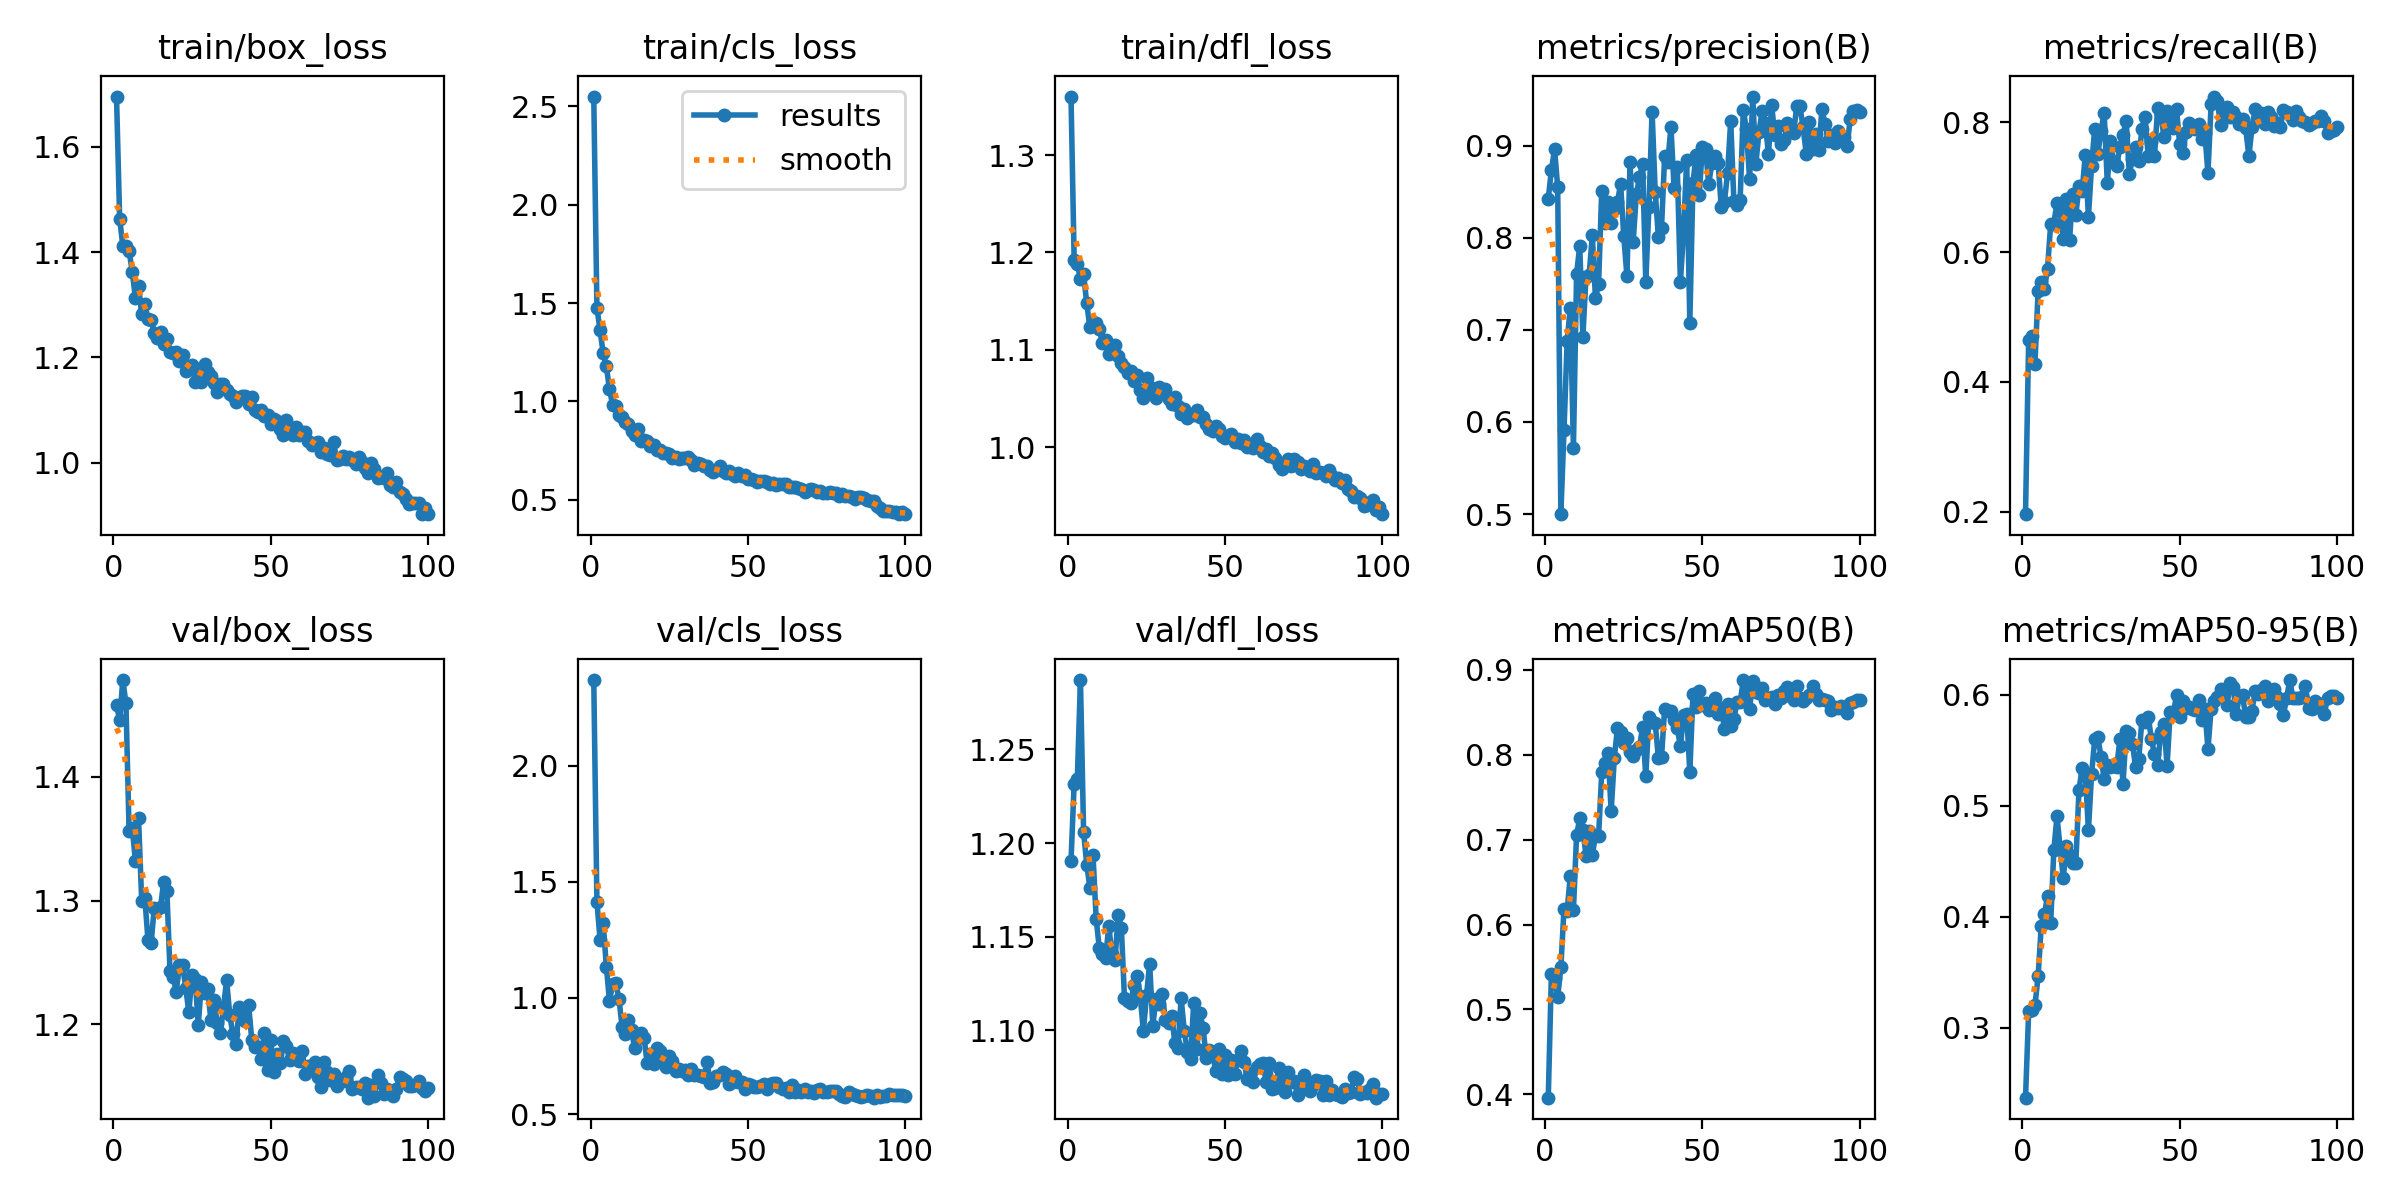

Source data for this figure (header and first rows):
epoch, time, train/box_loss, train/cls_loss, train/dfl_loss, metrics/precision(B), metrics/recall(B), metrics/mAP50(B), metrics/mAP50-95(B), val/box_loss, val/cls_loss, val/dfl_loss, lr/pg0, lr/pg1, lr/pg2
1, 66.94, 1.696, 2.549, 1.36, 0.8424, 0.1963, 0.3962, 0.2367, 1.458, 2.368, 1.19, 0.0004712, 0.0004712, 0.0004712
2, 132.4, 1.463, 1.477, 1.193, 0.8733, 0.465, 0.5422, 0.3145, 1.446, 1.415, 1.232, 0.0009382, 0.0009382, 0.0009382
3, 190.3, 1.412, 1.361, 1.188, 0.896, 0.4711, 0.5368, 0.3161, 1.478, 1.251, 1.234, 0.001396, 0.001396, 0.001396
4, 247.3, 1.413, 1.245, 1.173, 0.8548, 0.428, 0.5148, 0.32, 1.46, 1.321, 1.287, 0.001387, 0.001387, 0.001387
5, 305.3, 1.402, 1.178, 1.178, 0.4998, 0.5405, 0.5494, 0.3461, 1.356, 1.135, 1.206, 0.001372, 0.001372, 0.001372
6, 365.3, 1.363, 1.062, 1.148, 0.5907, 0.5541, 0.6183, 0.3914, 1.359, 0.9861, 1.188, 0.001358, 0.001358, 0.001358
7, 426.5, 1.313, 0.9826, 1.123, 0.6874, 0.5427, 0.6163, 0.4021, 1.332, 1.059, 1.176, 0.001344, 0.001344, 0.001344
8, 488.3, 1.335, 0.9783, 1.128, 0.7238, 0.5746, 0.6572, 0.4187, 1.367, 1.063, 1.193, 0.00133, 0.00133, 0.00133
9, 553.7, 1.282, 0.9309, 1.128, 0.572, 0.6434, 0.6169, 0.3944, 1.3, 0.9971, 1.159, 0.001316, 0.001316, 0.001316
10, 614.4, 1.301, 0.923, 1.121, 0.7605, 0.6441, 0.7052, 0.4597, 1.302, 0.8761, 1.144, 0.001302, 0.001302, 0.001302
11, 681.9, 1.272, 0.8949, 1.107, 0.7911, 0.6761, 0.725, 0.4906, 1.268, 0.8444, 1.141, 0.001288, 0.001288, 0.001288
12, 743.4, 1.272, 0.8837, 1.11, 0.6923, 0.6633, 0.7109, 0.4623, 1.266, 0.9043, 1.139, 0.001273, 0.001273, 0.001273
13, 804.4, 1.246, 0.8481, 1.096, 0.7578, 0.6197, 0.6811, 0.4349, 1.294, 0.86, 1.156, 0.001259, 0.001259, 0.001259
14, 869.1, 1.237, 0.8299, 1.097, 0.7597, 0.6814, 0.7095, 0.4636, 1.293, 0.7834, 1.141, 0.001245, 0.001245, 0.001245
15, 930.8, 1.249, 0.8593, 1.105, 0.8029, 0.6191, 0.6821, 0.4554, 1.295, 0.8363, 1.137, 0.001231, 0.001231, 0.001231
16, 998.6, 1.225, 0.8001, 1.094, 0.7341, 0.6894, 0.7044, 0.4488, 1.315, 0.8475, 1.161, 0.001217, 0.001217, 0.001217
17, 1059, 1.234, 0.8029, 1.086, 0.7502, 0.6573, 0.7046, 0.4488, 1.308, 0.8263, 1.155, 0.001203, 0.001203, 0.001203
18, 1121, 1.21, 0.7979, 1.082, 0.8512, 0.7023, 0.7792, 0.5145, 1.243, 0.7214, 1.117, 0.001189, 0.001189, 0.001189
19, 1185, 1.208, 0.775, 1.076, 0.816, 0.694, 0.7907, 0.5337, 1.238, 0.76, 1.116, 0.001174, 0.001174, 0.001174
20, 1251, 1.211, 0.7766, 1.078, 0.8382, 0.75, 0.8021, 0.5292, 1.226, 0.7149, 1.115, 0.00116, 0.00116, 0.00116
21, 1314, 1.192, 0.7512, 1.068, 0.8159, 0.6542, 0.7333, 0.478, 1.248, 0.7853, 1.124, 0.001146, 0.001146, 0.001146
22, 1374, 1.205, 0.7541, 1.074, 0.8317, 0.7333, 0.796, 0.5285, 1.248, 0.7712, 1.129, 0.001132, 0.001132, 0.001132
23, 1432, 1.174, 0.7384, 1.059, 0.8386, 0.7906, 0.8318, 0.5599, 1.229, 0.7378, 1.118, 0.001118, 0.001118, 0.001118
24, 1491, 1.183, 0.7369, 1.05, 0.8585, 0.7518, 0.8271, 0.562, 1.21, 0.7023, 1.099, 0.001104, 0.001104, 0.001104
25, 1551, 1.185, 0.732, 1.071, 0.8017, 0.7865, 0.814, 0.544, 1.24, 0.7508, 1.119, 0.001089, 0.001089, 0.001089
26, 1611, 1.154, 0.7128, 1.062, 0.7585, 0.8147, 0.8199, 0.5238, 1.237, 0.7296, 1.136, 0.001075, 0.001075, 0.001075
27, 1670, 1.178, 0.7199, 1.059, 0.8816, 0.7068, 0.8026, 0.5371, 1.199, 0.6873, 1.102, 0.001061, 0.001061, 0.001061
28, 1727, 1.153, 0.7096, 1.051, 0.7957, 0.7706, 0.7988, 0.5351, 1.234, 0.696, 1.117, 0.001047, 0.001047, 0.001047
29, 1785, 1.187, 0.7114, 1.061, 0.8472, 0.7396, 0.8051, 0.5358, 1.225, 0.6864, 1.114, 0.001033, 0.001033, 0.001033
30, 1847, 1.172, 0.7124, 1.058, 0.8655, 0.7322, 0.8089, 0.5349, 1.229, 0.6914, 1.119, 0.001019, 0.001019, 0.001019
31, 1906, 1.164, 0.7162, 1.06, 0.8798, 0.7627, 0.8331, 0.5599, 1.203, 0.6662, 1.105, 0.001005, 0.001005, 0.001005
32, 1965, 1.151, 0.7003, 1.05, 0.7518, 0.7813, 0.7746, 0.5197, 1.22, 0.6931, 1.104, 0.0009904, 0.0009904, 0.0009904
33, 2023, 1.134, 0.678, 1.044, 0.8334, 0.8025, 0.8449, 0.5675, 1.201, 0.6676, 1.108, 0.0009763, 0.0009763, 0.0009763
34, 2084, 1.15, 0.6871, 1.052, 0.9368, 0.7208, 0.8382, 0.5661, 1.193, 0.6683, 1.093, 0.0009621, 0.0009621, 0.0009621
35, 2141, 1.149, 0.6816, 1.042, 0.8498, 0.7442, 0.837, 0.5558, 1.214, 0.6626, 1.09, 0.000948, 0.000948, 0.000948
36, 2199, 1.137, 0.6708, 1.034, 0.8009, 0.7616, 0.7964, 0.5348, 1.235, 0.6597, 1.117, 0.0009339, 0.0009339, 0.0009339
37, 2256, 1.131, 0.673, 1.039, 0.8109, 0.7398, 0.7973, 0.5424, 1.208, 0.7248, 1.1, 0.0009197, 0.0009197, 0.0009197
38, 2312, 1.126, 0.6524, 1.03, 0.8881, 0.7906, 0.8542, 0.5773, 1.192, 0.6339, 1.088, 0.0009056, 0.0009056, 0.0009056
39, 2372, 1.115, 0.6439, 1.033, 0.8823, 0.8088, 0.8508, 0.5752, 1.184, 0.6379, 1.084, 0.0008914, 0.0008914, 0.0008914
40, 2429, 1.123, 0.6537, 1.033, 0.9203, 0.7482, 0.8517, 0.5805, 1.214, 0.663, 1.114, 0.0008773, 0.0008773, 0.0008773
41, 2486, 1.127, 0.6708, 1.038, 0.8535, 0.7705, 0.8403, 0.5605, 1.208, 0.6661, 1.09, 0.0008631, 0.0008631, 0.0008631
42, 2544, 1.126, 0.646, 1.031, 0.8768, 0.7484, 0.8319, 0.5465, 1.203, 0.6821, 1.109, 0.000849, 0.000849, 0.000849
43, 2601, 1.112, 0.6365, 1.031, 0.7521, 0.8217, 0.8096, 0.5367, 1.215, 0.6722, 1.101, 0.0008348, 0.0008348, 0.0008348
44, 2662, 1.125, 0.6452, 1.024, 0.8059, 0.8132, 0.8462, 0.5664, 1.187, 0.631, 1.085, 0.0008207, 0.0008207, 0.0008207
45, 2720, 1.101, 0.6295, 1.018, 0.8843, 0.7778, 0.8476, 0.5741, 1.182, 0.6367, 1.089, 0.0008065, 0.0008065, 0.0008065
46, 2777, 1.097, 0.6213, 1.017, 0.7075, 0.8168, 0.7792, 0.536, 1.181, 0.6638, 1.088, 0.0007924, 0.0007924, 0.0007924
47, 2833, 1.1, 0.635, 1.022, 0.8597, 0.8067, 0.8712, 0.5849, 1.172, 0.639, 1.078, 0.0007782, 0.0007782, 0.0007782
48, 2891, 1.088, 0.6235, 1.018, 0.8897, 0.7909, 0.8561, 0.5836, 1.193, 0.6364, 1.09, 0.0007641, 0.0007641, 0.0007641
49, 2952, 1.091, 0.6244, 1.011, 0.8463, 0.82, 0.8744, 0.5995, 1.163, 0.6066, 1.076, 0.0007499, 0.0007499, 0.0007499
50, 3012, 1.073, 0.6075, 1.009, 0.8988, 0.767, 0.8579, 0.5801, 1.188, 0.6297, 1.086, 0.0007358, 0.0007358, 0.0007358
51, 3073, 1.083, 0.605, 1.011, 0.8961, 0.7529, 0.8611, 0.5943, 1.161, 0.6236, 1.076, 0.0007216, 0.0007216, 0.0007216
52, 3131, 1.08, 0.6028, 1.013, 0.8584, 0.7848, 0.8531, 0.5885, 1.176, 0.615, 1.084, 0.0007075, 0.0007075, 0.0007075
53, 3189, 1.064, 0.5924, 1.005, 0.8806, 0.7983, 0.8607, 0.5892, 1.169, 0.6151, 1.077, 0.0006934, 0.0006934, 0.0006934
54, 3247, 1.052, 0.5948, 1.008, 0.889, 0.7931, 0.8667, 0.5875, 1.186, 0.6191, 1.084, 0.0006792, 0.0006792, 0.0006792
55, 3303, 1.082, 0.5944, 1.004, 0.8813, 0.7904, 0.848, 0.5869, 1.183, 0.6281, 1.089, 0.0006651, 0.0006651, 0.0006651
56, 3360, 1.058, 0.5896, 1.007, 0.833, 0.7974, 0.8548, 0.5951, 1.171, 0.6089, 1.083, 0.0006509, 0.0006509, 0.0006509
57, 3417, 1.053, 0.581, 1, 0.8387, 0.7738, 0.8301, 0.5777, 1.177, 0.631, 1.074, 0.0006368, 0.0006368, 0.0006368
58, 3474, 1.067, 0.5859, 1.002, 0.8701, 0.7835, 0.86, 0.5874, 1.173, 0.6335, 1.077, 0.0006226, 0.0006226, 0.0006226
59, 3534, 1.052, 0.5766, 0.999, 0.9271, 0.7215, 0.8332, 0.551, 1.17, 0.6333, 1.072, 0.0006085, 0.0006085, 0.0006085
60, 3590, 1.059, 0.5823, 1.008, 0.84, 0.8282, 0.842, 0.5874, 1.179, 0.6149, 1.08, 0.0005943, 0.0005943, 0.0005943
... 40 more rows
